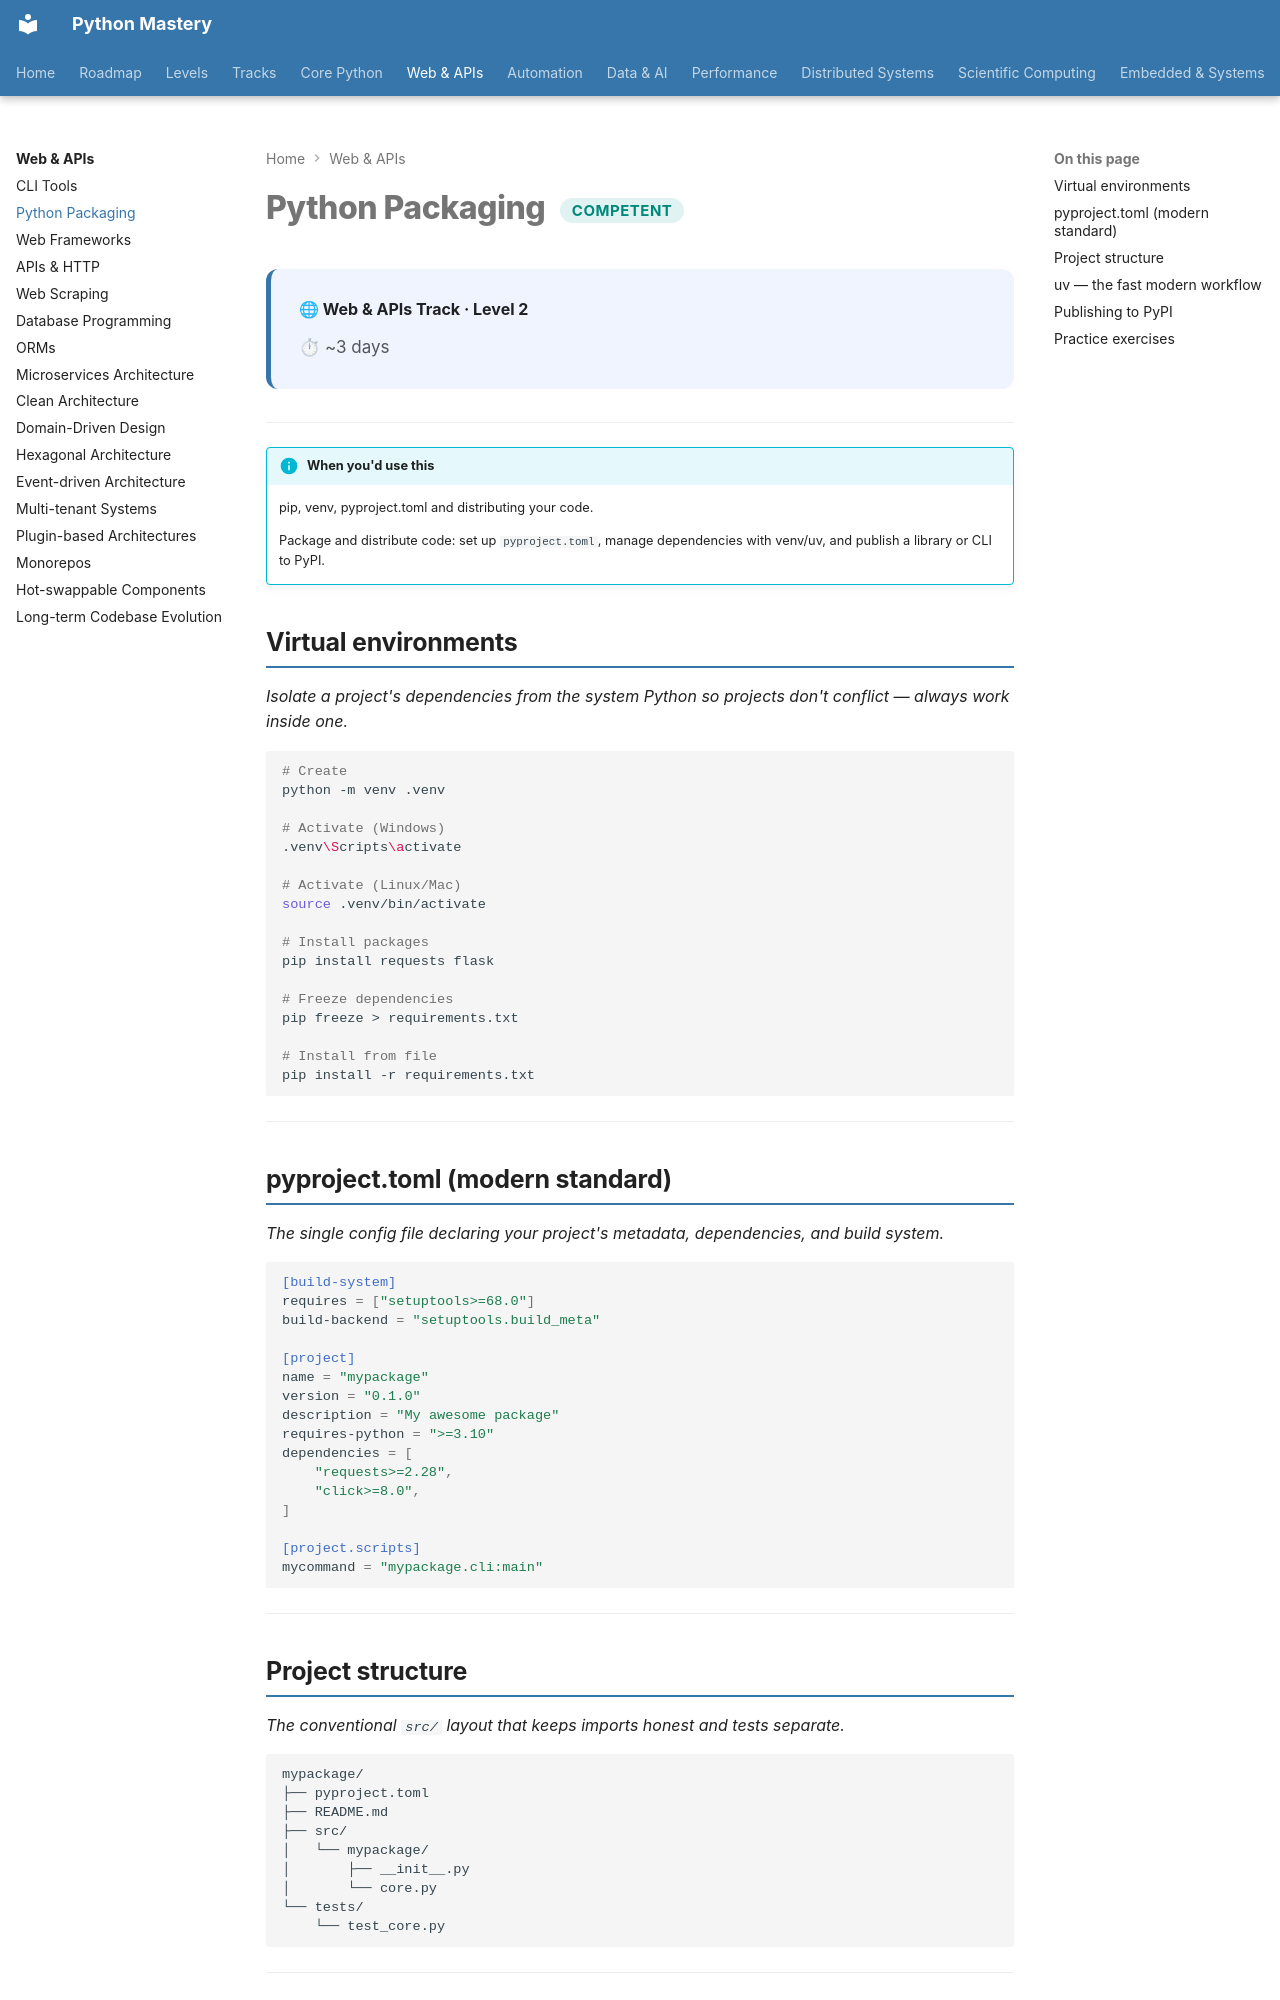

repository: SSnp75/PythonMastery-Site · page: web/competent/packaging/index.html · generator: mkdocs

---
title: Python Packaging
description: pip, venv, pyproject.toml and distributing your code
---

# Python Packaging <span class="pm-badge pm-badge-competent">Competent</span>

<div class="pm-topic-header">
  <strong>🌐 Web & APIs Track · Level 2</strong>
  <div class="pm-topic-meta">
    <span>⏱ ~3 days</span>
  </div>
</div>

---

!!! info "When you'd use this"
    pip, venv, pyproject.toml and distributing your code.

    Package and distribute code: set up `pyproject.toml`, manage dependencies with venv/uv, and publish a library or CLI to PyPI.


## Virtual environments

*Isolate a project's dependencies from the system Python so projects don't conflict — always work inside one.*

```bash
# Create
python -m venv .venv

# Activate (Windows)
.venv\Scripts\activate

# Activate (Linux/Mac)
source .venv/bin/activate

# Install packages
pip install requests flask

# Freeze dependencies
pip freeze > requirements.txt

# Install from file
pip install -r requirements.txt
```

---

## pyproject.toml (modern standard)

*The single config file declaring your project's metadata, dependencies, and build system.*

```toml
[build-system]
requires = ["setuptools>=68.0"]
build-backend = "setuptools.build_meta"

[project]
name = "mypackage"
version = "0.1.0"
description = "My awesome package"
requires-python = ">=3.10"
dependencies = [
    "requests>=2.28",
    "click>=8.0",
]

[project.scripts]
mycommand = "mypackage.cli:main"
```

---

## Project structure

*The conventional `src/` layout that keeps imports honest and tests separate.*

```
mypackage/
├── pyproject.toml
├── README.md
├── src/
│   └── mypackage/
│       ├── __init__.py
│       └── core.py
└── tests/
    └── test_core.py
```

---
